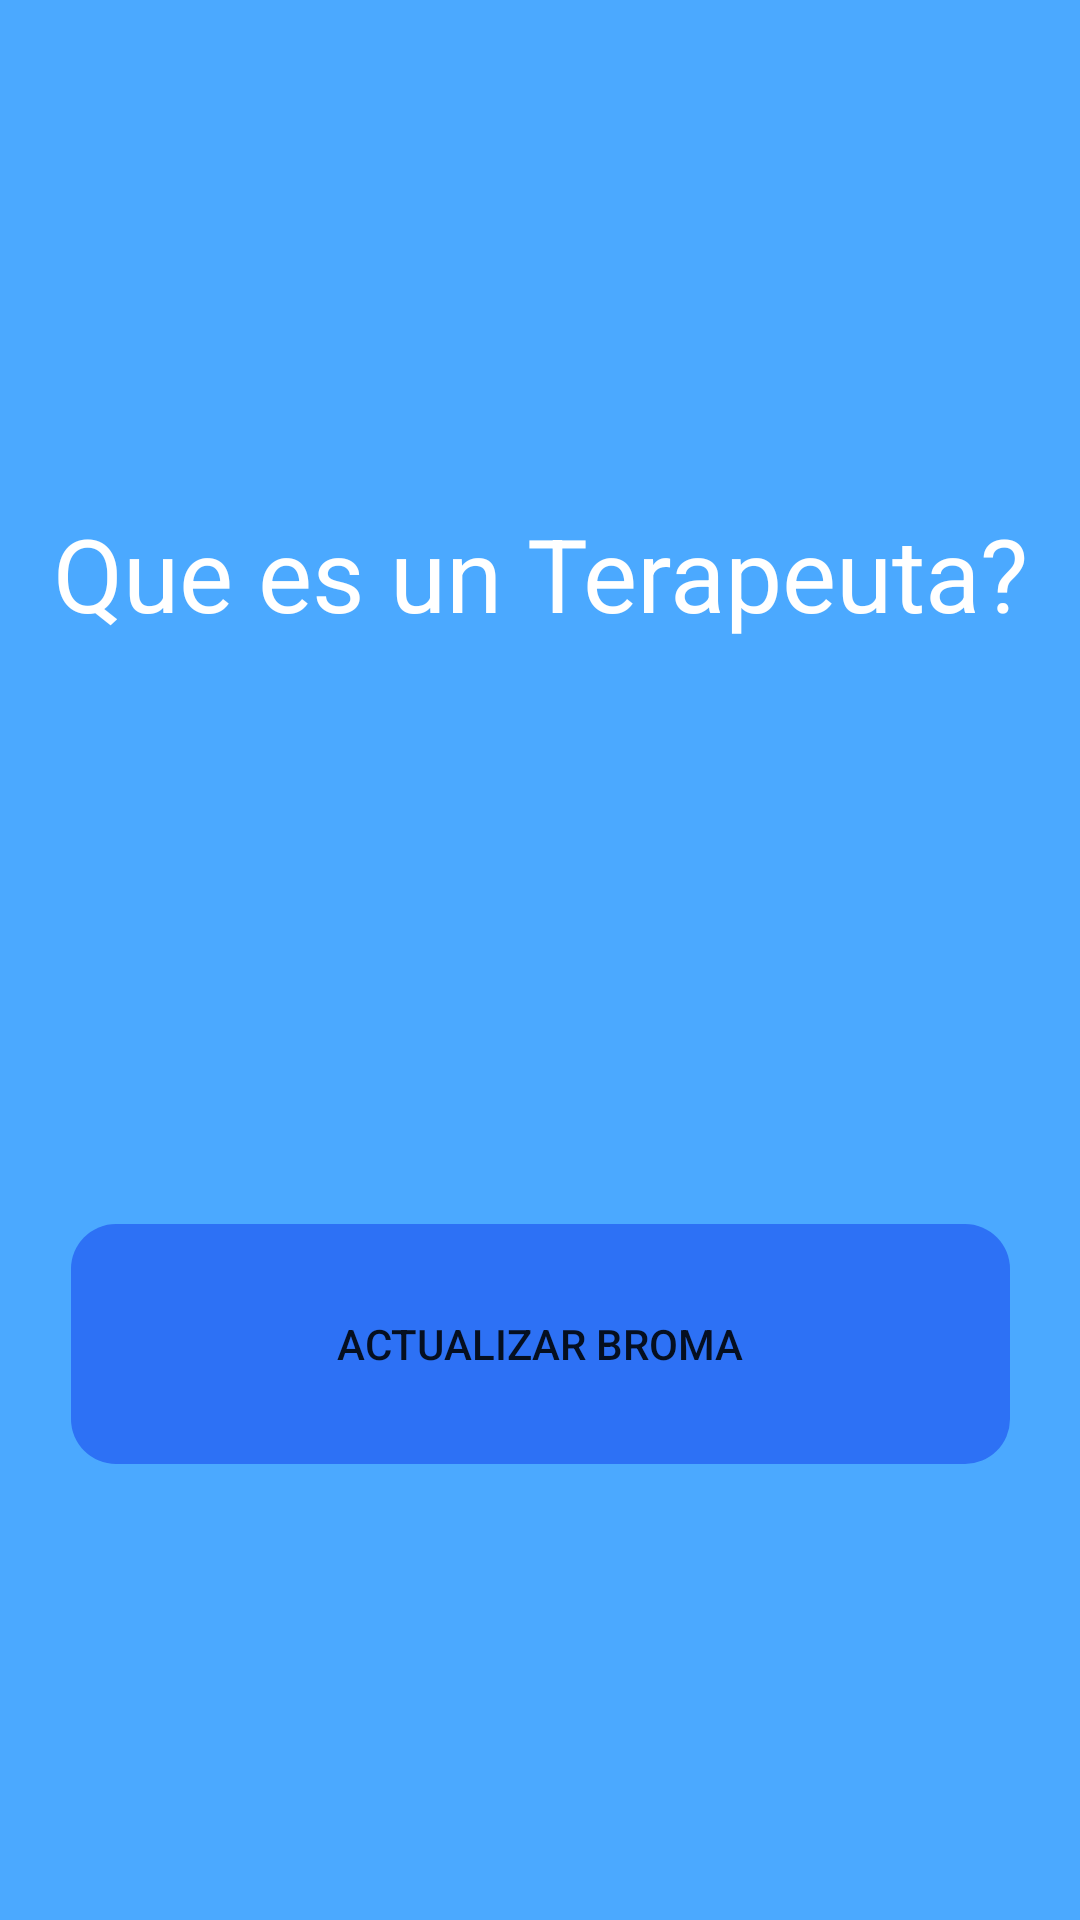

Here is an Android app screen rendered from its layout file. Give the layout XML and the strings, colors and styles it references.
<!-- AndroidManifest.xml: application theme Theme.Randomjoke -->
<!-- res/layout/activity_main.xml -->
<?xml version="1.0" encoding="utf-8"?>
<androidx.constraintlayout.widget.ConstraintLayout xmlns:android="http://schemas.android.com/apk/res/android"
    xmlns:app="http://schemas.android.com/apk/res-auto"
    xmlns:tools="http://schemas.android.com/tools"
    android:layout_width="match_parent"
    android:layout_height="match_parent"
    android:background="@color/splashcolor1"
    tools:context=".UserInterface.View.MainActivity"

    >

    <TextView
        android:id="@+id/tv_setup_joke"
        android:layout_width="330dp"
        android:layout_height="wrap_content"
        android:text="Que es un Terapeuta?"
        android:textAlignment="center"
        android:textColor="@color/white"
        android:textSize="34sp"
        app:layout_constraintBottom_toBottomOf="parent"
        app:layout_constraintEnd_toEndOf="parent"
        app:layout_constraintHorizontal_bias="0.498"
        app:layout_constraintStart_toStartOf="parent"
        app:layout_constraintTop_toTopOf="parent"
        app:layout_constraintVertical_bias="0.283" />

    <Button
        android:id="@+id/btn_next_joke"
        android:layout_width="313dp"
        android:layout_height="80dp"
        android:layout_marginBottom="152dp"
        android:background="@drawable/btn_layout"
        android:text="Actualizar Broma"
        app:layout_constraintBottom_toBottomOf="parent"
        app:layout_constraintEnd_toEndOf="parent"
        app:layout_constraintStart_toStartOf="parent" />
</androidx.constraintlayout.widget.ConstraintLayout>
<!-- resources referenced by this layout -->
<resources>
  <color name="splashcolor1">#4BA9FF</color>
  <color name="white">#FFFFFFFF</color>
  <!-- drawable btn_layout (drawable) -->
  <?xml version="1.0" encoding="utf-8"?>
  <shape xmlns:android="http://schemas.android.com/apk/res/android"
      android:tint="@color/buttoncolor1"
      >
  
      <corners android:radius="15dp" />
  </shape>
  <style name="Theme.Randomjoke" parent="Theme.MaterialComponents.DayNight.DarkActionBar">
          
          <item name="colorPrimary">@color/purple_500</item>
          <item name="colorPrimaryVariant">@color/purple_700</item>
          <item name="colorOnPrimary">@color/white</item>
          
          <item name="colorSecondary">@color/teal_200</item>
          <item name="colorSecondaryVariant">@color/teal_700</item>
          <item name="colorOnSecondary">@color/black</item>
          
          <item name="android:statusBarColor" tools:targetApi="l">?attr/colorPrimaryVariant</item>
          
      </style>
  <color name="buttoncolor1">#2D71F5</color>
  <color name="purple_500">#FF6200EE</color>
  <color name="purple_700">#FF3700B3</color>
  <color name="teal_200">#FF03DAC5</color>
  <color name="teal_700">#FF018786</color>
  <color name="black">#FF000000</color>
</resources>
